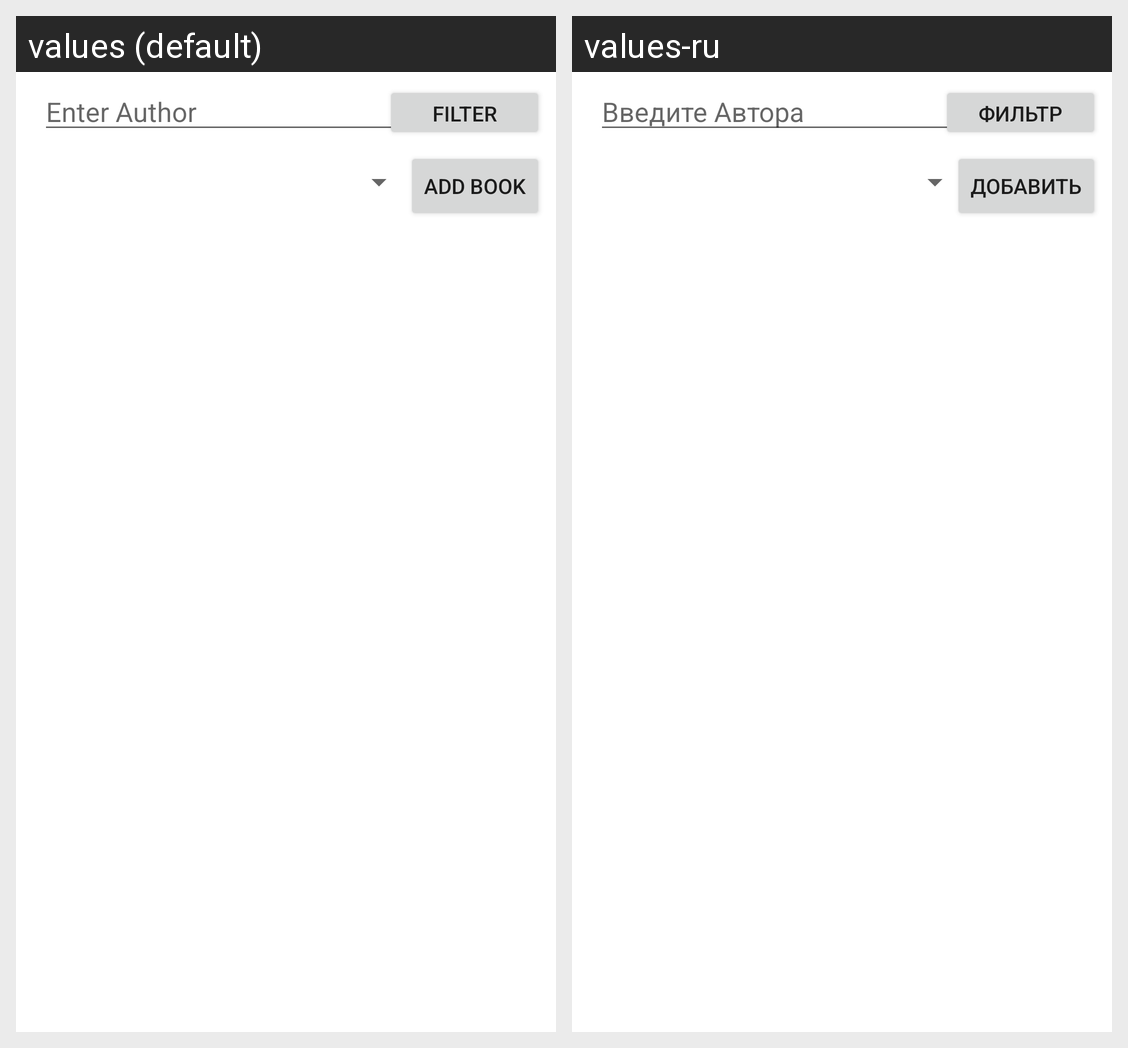

For this localized Android screen grid, give each drawn string resource with its value in every locale shown.
Android screen res/layout/books_list_fragment.xml rendered under 2 locales, left to right: values (default), values-ru. Device: Nexus 5 (rendered at 1080×1920; each locale shown at half size, 540×960, under a caption strip naming it); theme Theme.BooksDictionary.
Strings drawn on this screen, with the default value and each locale's value (text and hints the layout hard-codes, and strings that could not be matched under every locale, appear in the picture but are not listed):

addBook
  values: Add Book
  values-ru: Добавить

filter
  values: Filter
  values-ru: Фильтр

enterAuthor
  values: Enter Author
  values-ru: Введите Автора
